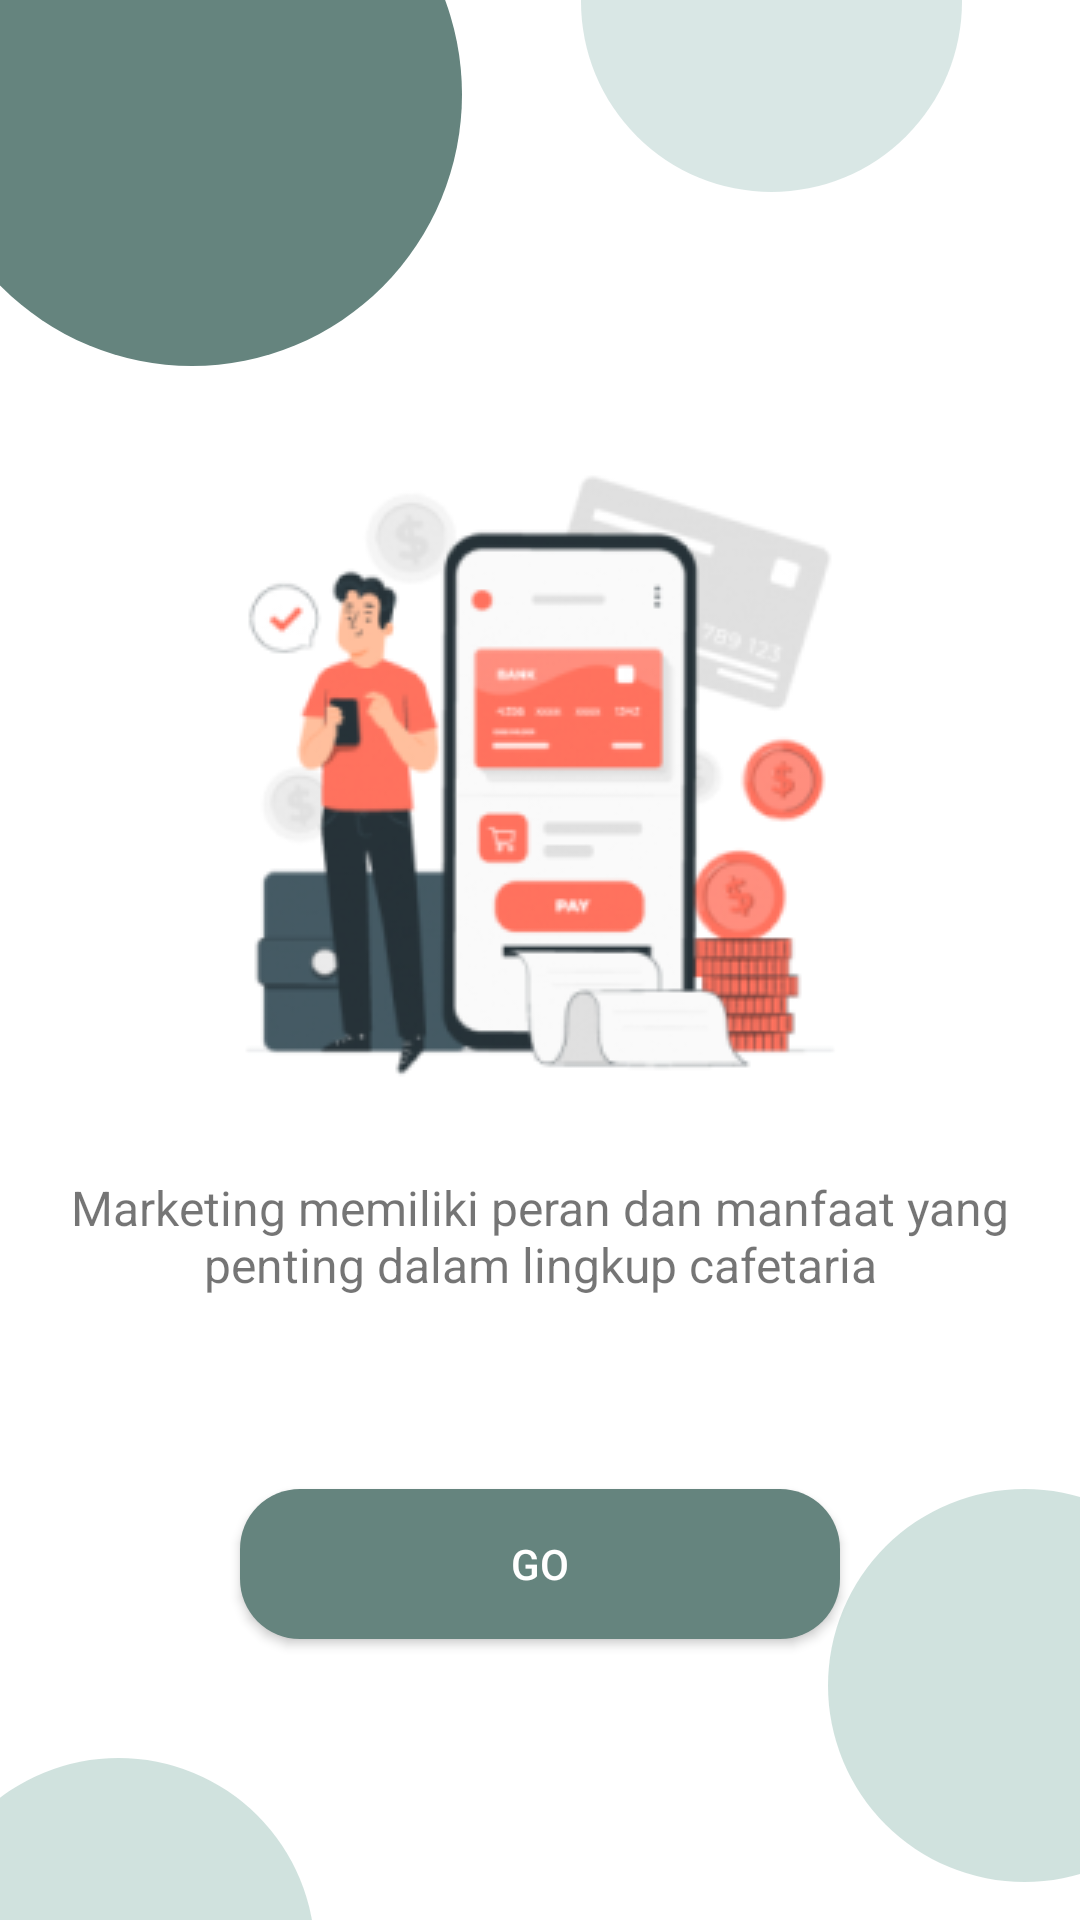

Write the Android layout XML for this screen, with the resource values it uses.
<!-- AndroidManifest.xml: application theme Theme.ASPK -->
<!-- res/layout/fragment_onboard.xml -->
<?xml version="1.0" encoding="utf-8"?>
<androidx.constraintlayout.widget.ConstraintLayout
    xmlns:android="http://schemas.android.com/apk/res/android"
    xmlns:app="http://schemas.android.com/apk/res-auto"
    android:layout_width="match_parent"
    android:layout_height="match_parent"
    android:background="@color/white">

    <ImageView
        android:id="@+id/imageView3"
        android:layout_width="wrap_content"
        android:layout_height="wrap_content"
        android:src="@drawable/ic_ellipse_2"
        app:layout_constraintBottom_toTopOf="@+id/imageView"
        app:layout_constraintEnd_toEndOf="parent"
        app:layout_constraintHorizontal_bias="0.0"
        app:layout_constraintStart_toStartOf="parent"
        app:layout_constraintTop_toTopOf="parent"
        app:layout_constraintVertical_bias="0.0" />

    <ImageView
        android:layout_width="wrap_content"
        android:layout_height="wrap_content"
        android:src="@drawable/ic_ellipse_5"
        app:layout_constraintBottom_toBottomOf="@+id/imageView3"
        app:layout_constraintEnd_toEndOf="parent"
        app:layout_constraintStart_toEndOf="@+id/imageView3"
        app:layout_constraintTop_toTopOf="parent"
        app:layout_constraintVertical_bias="0.0" />

    <ImageView
        android:layout_width="wrap_content"
        android:layout_height="wrap_content"
        android:src="@drawable/ic_ellipse_4"
        app:layout_constraintBottom_toBottomOf="parent"
        app:layout_constraintEnd_toEndOf="parent"
        app:layout_constraintHorizontal_bias="1.0"
        app:layout_constraintStart_toEndOf="@+id/btnGo"
        app:layout_constraintTop_toTopOf="@+id/btnGo"
        app:layout_constraintVertical_bias="0.0" />

    <ImageView
        android:layout_width="wrap_content"
        android:layout_height="wrap_content"
        android:src="@drawable/ic_ellipse_6"
        app:layout_constraintBottom_toBottomOf="parent"
        app:layout_constraintEnd_toEndOf="parent"
        app:layout_constraintHorizontal_bias="0.0"
        app:layout_constraintStart_toStartOf="parent"
        app:layout_constraintTop_toBottomOf="@+id/btnGo"
        app:layout_constraintVertical_bias="1.0" />

    <ImageView
        android:id="@+id/imageView"
        android:layout_width="match_parent"
        android:layout_height="wrap_content"
        android:src="@drawable/backdrop2"
        app:layout_constraintBottom_toBottomOf="parent"
        app:layout_constraintEnd_toEndOf="parent"
        app:layout_constraintStart_toStartOf="parent"
        app:layout_constraintTop_toTopOf="parent"
        app:layout_constraintVertical_bias="0.36" />

    <TextView
        android:id="@+id/textView"
        android:layout_width="match_parent"
        android:layout_height="wrap_content"
        android:layout_marginVertical="32dp"
        android:text="Marketing memiliki peran dan manfaat yang penting dalam lingkup cafetaria"
        android:textAlignment="center"
        android:textSize="16sp"
        android:layout_marginHorizontal="16dp"
        app:layout_constraintEnd_toEndOf="parent"
        app:layout_constraintStart_toStartOf="parent"
        app:layout_constraintTop_toBottomOf="@+id/imageView" />

    <Button
        android:id="@+id/btnGo"
        android:layout_width="200dp"
        android:layout_height="50dp"
        android:layout_marginVertical="64dp"
        android:background="@drawable/bg_round"
        android:text="Go"
        android:textColor="@color/white"
        app:backgroundTint="@color/green_100"
        app:layout_constraintEnd_toEndOf="parent"
        app:layout_constraintStart_toStartOf="parent"
        app:layout_constraintTop_toBottomOf="@+id/textView" />

</androidx.constraintlayout.widget.ConstraintLayout>
<!-- resources referenced by this layout -->
<resources>
  <color name="green_100">#65847E</color>
  <color name="white">#FFFFFFFF</color>
  <!-- drawable backdrop2: png bitmap (drawable, 35844 bytes) -->
  <!-- drawable bg_round (drawable) -->
  <?xml version="1.0" encoding="utf-8"?>
  <shape xmlns:android="http://schemas.android.com/apk/res/android" android:shape="rectangle">
      <solid android:color="@color/green_100"/>
      <corners android:radius="20dp"/>
  
  </shape>
  <!-- drawable ic_ellipse_2 (drawable) -->
  <vector xmlns:android="http://schemas.android.com/apk/res/android"
      android:width="154dp"
      android:height="122dp"
      android:viewportWidth="154"
      android:viewportHeight="122">
    <path
        android:pathData="M-26,31.5a90,90.5 0,1 0,180 0a90,90.5 0,1 0,-180 0z"
        android:fillColor="#65847E"/>
  </vector>
  <!-- drawable ic_ellipse_4 (drawable) -->
  <vector xmlns:android="http://schemas.android.com/apk/res/android"
      android:width="84dp"
      android:height="131dp"
      android:viewportWidth="84"
      android:viewportHeight="131">
    <path
        android:pathData="M65.5,65.5m-65.5,0a65.5,65.5 0,1 1,131 0a65.5,65.5 0,1 1,-131 0"
        android:fillColor="#A0C4BD"
        android:fillAlpha="0.5"/>
  </vector>
  <!-- drawable ic_ellipse_5 (drawable) -->
  <vector xmlns:android="http://schemas.android.com/apk/res/android"
      android:width="127dp"
      android:height="64dp"
      android:viewportWidth="127"
      android:viewportHeight="64">
    <path
        android:pathData="M63.5,0.5m-63.5,0a63.5,63.5 0,1 1,127 0a63.5,63.5 0,1 1,-127 0"
        android:fillColor="#A0C4BD"
        android:fillAlpha="0.4"/>
  </vector>
  <!-- drawable ic_ellipse_6 (drawable) -->
  <vector xmlns:android="http://schemas.android.com/apk/res/android"
      android:width="105dp"
      android:height="54dp"
      android:viewportWidth="105"
      android:viewportHeight="54">
    <path
        android:pathData="M39.5,65.5m-65.5,0a65.5,65.5 0,1 1,131 0a65.5,65.5 0,1 1,-131 0"
        android:fillColor="#A0C4BD"
        android:fillAlpha="0.5"/>
  </vector>
  <style name="Theme.ASPK" parent="Theme.MaterialComponents.DayNight.NoActionBar">
          
          <item name="colorPrimary">@color/purple_500</item>
          <item name="colorPrimaryVariant">@color/green_100</item>
          <item name="colorOnPrimary">@color/white</item>
          
          <item name="colorSecondary">@color/teal_200</item>
          <item name="colorSecondaryVariant">@color/teal_700</item>
          <item name="colorOnSecondary">@color/black</item>
          
          <item name="android:statusBarColor" tools:targetApi="l">?attr/colorPrimaryVariant</item>
          
      </style>
  <color name="purple_500">#FF6200EE</color>
  <color name="teal_200">#FF03DAC5</color>
  <color name="teal_700">#FF018786</color>
  <color name="black">#FF000000</color>
</resources>
